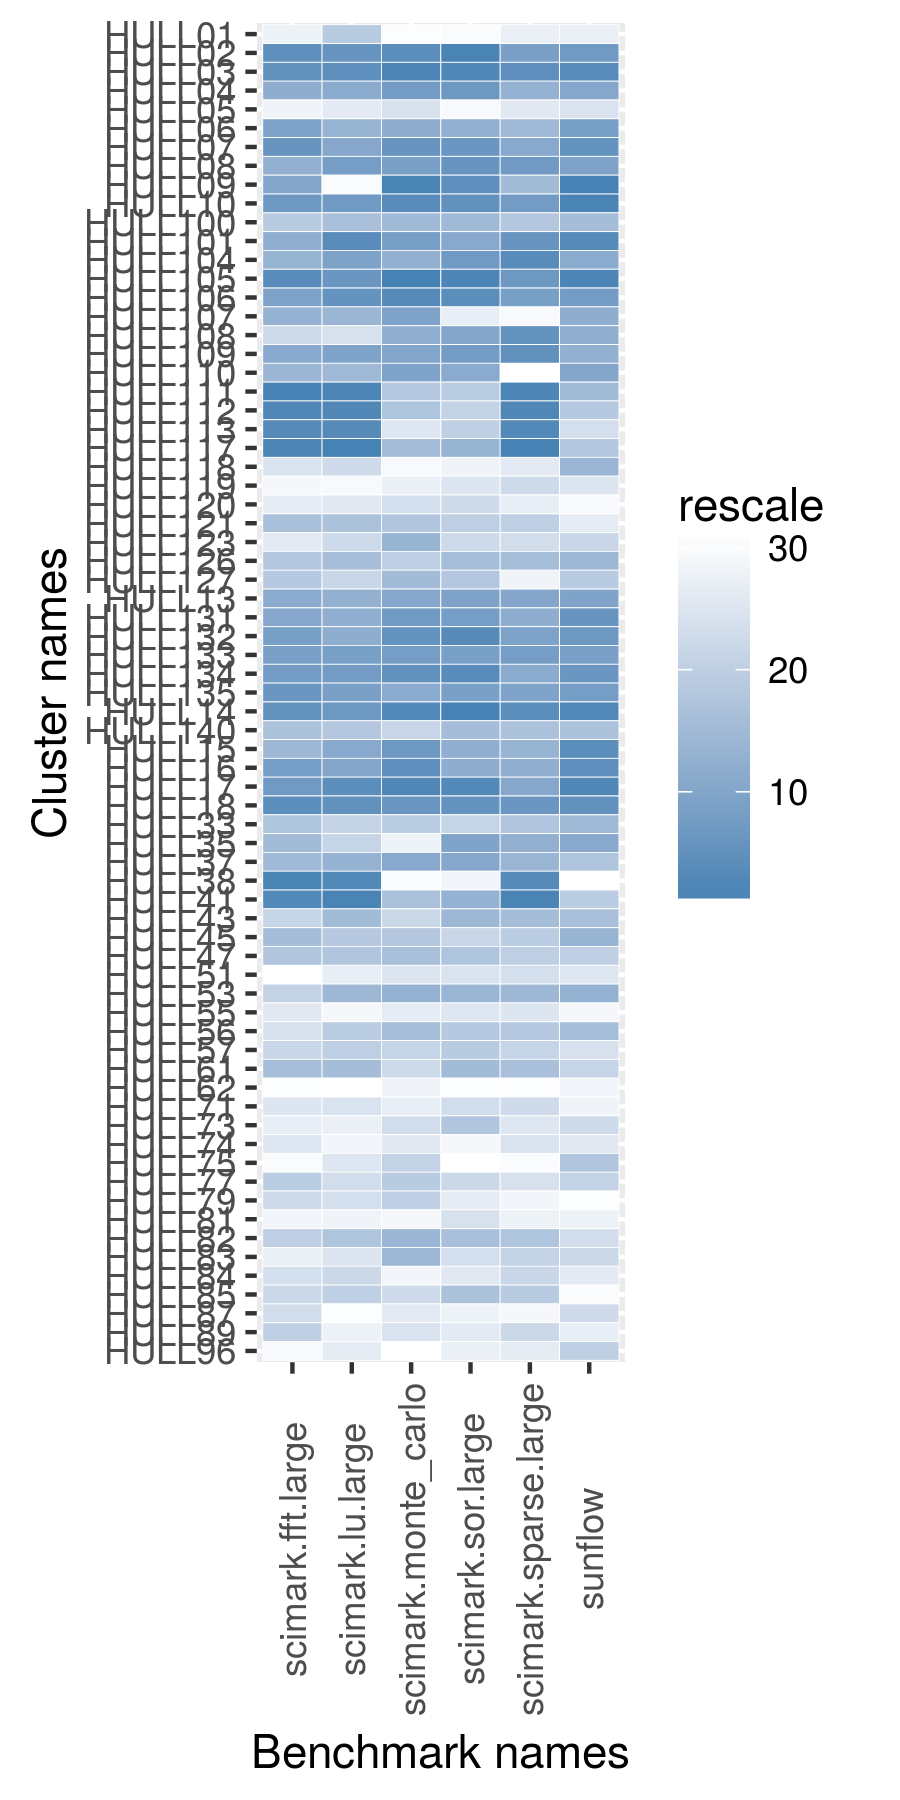

Data behind this chart, as committed beside it:
name, scimark.fft.large, scimark.lu.large, scimark.monte_carlo, scimark.sor.large, scimark.sparse.large, sunflow
HULL01, 25.82, 5.76, 35.32, 21.75, 17, 48.33
HULL02, 36.18, 6.77, 58.44, 35.78, 20.22, 81.24
HULL03, 36.08, 6.845, 59.2, 35.65, 21.09, 85.58
HULL04, 33.83, 6.359, 55.83, 33.7, 19.36, 67.18
HULL05, 25.69, 5.405, 38.39, 22.81, 17.6, 52.44
HULL06, 34.2, 5.958, 46.87, 29.73, 18.8, 76.25
HULL07, 35.85, 6.388, 57.36, 34.13, 19.8, 84.14
HULL08, 33.79, 6.568, 48.97, 34.5, 20.68, 71.69
HULL09, 34.11, 4.533, 59.35, 34.59, 18.75, 88.34
HULL10, 35.26, 6.644, 58.97, 34.56, 20.66, 86.89
HULL100, 29.56, 5.777, 39.37, 27.62, 18.66, 54.22
HULL101, 33.83, 6.905, 54.52, 30.88, 20.88, 85.69
HULL104, 32.55, 6.468, 45.58, 33.6, 21.49, 63.57
HULL105, 37.26, 6.747, 59.53, 35.7, 20.77, 86.35
HULL106, 34.33, 6.813, 59.02, 34.75, 20.28, 79.72
HULL107, 33.34, 5.908, 48.74, 25.61, 14.2, 58.23
HULL108, 28.65, 5.6, 46.24, 31.18, 20.93, 57.58
HULL109, 34.11, 6.464, 48.11, 33.31, 21.05, 56.18
HULL110, 32.27, 5.807, 48.2, 30.71, 12.17, 68.16
HULL111, 46.24, 11.08, 39.16, 27.4, 33.2, 54.39
HULL112, 45.65, 10.95, 39.26, 27.17, 33.04, 53.9
HULL113, 38.12, 9.751, 37.84, 27.25, 32.94, 52.72
HULL117, 45.98, 11.2, 39.34, 27.87, 33.72, 53.92
HULL118, 28.36, 5.657, 36.26, 24.7, 17.4, 54.75
HULL119, 25, 5.022, 36.86, 25.99, 18.14, 51.79
HULL120, 27.17, 5.411, 38.45, 26.28, 17.35, 43.17
HULL121, 30.26, 5.776, 39.26, 27.37, 18.54, 50.58
HULL123, 27.67, 5.675, 39.49, 26.49, 18.08, 53.11
HULL126, 29.9, 5.778, 39.08, 27.6, 18.69, 54.61
HULL127, 29.63, 5.705, 39.35, 27.54, 16.45, 53.85
HULL13, 34.11, 6.338, 48.07, 32.17, 19.92, 68.69
HULL131, 34.11, 6.341, 55.96, 32.95, 19.56, 83.67
HULL132, 34.55, 6.354, 57.65, 34.82, 20.04, 83.24
HULL133, 34.54, 6.541, 54.95, 32.91, 20.36, 75.92
HULL134, 34.69, 6.571, 58.21, 34.81, 19.75, 83.32
HULL135, 35.33, 6.528, 46.87, 32.85, 19.98, 76.63
HULL14, 35.99, 6.747, 59.05, 36.36, 21.21, 86.11
HULL140, 30.15, 5.77, 38.96, 27.61, 18.68, 54.15
HULL15, 32.16, 6.382, 57.04, 30.16, 19.09, 85.14
HULL16, 34.59, 6.442, 58.39, 30.53, 19.54, 84.97
HULL17, 35, 6.856, 59.07, 35.04, 19.91, 86.34
HULL18, 36.3, 6.823, 57.26, 34.54, 20.84, 84.66
HULL33, 30.07, 5.753, 39.12, 27.17, 18.66, 54.44
HULL35, 30.89, 5.715, 36.54, 31.44, 19.52, 63.8
HULL37, 31.84, 5.985, 47.14, 30.98, 18.97, 54.1
HULL38, 46, 10.76, 36.26, 24.5, 31.87, 29.85
HULL41, 44.71, 11.17, 39.28, 27.89, 33.72, 53.85
HULL43, 29.06, 5.791, 38.92, 27.66, 18.74, 54.19
HULL45, 30.37, 5.768, 39.19, 27, 18.57, 55.15
HULL47, 29.93, 5.771, 39.3, 27.55, 18.55, 53.44
HULL51, 20.88, 5.197, 37.89, 26, 17.97, 51.4
HULL53, 29.08, 5.817, 39.73, 27.81, 18.8, 55.55
HULL55, 27.69, 5.074, 37.09, 25.95, 17.88, 44.13
HULL56, 28.38, 5.759, 39.32, 27.51, 18.63, 54.21
HULL57, 29.04, 5.758, 39, 27.42, 18.46, 52.69
HULL61, 30.36, 5.779, 38.85, 27.61, 18.69, 53.19
HULL62, 21.46, 4.142, 36.45, 18.39, 13.71, 45.08
HULL71, 28.24, 5.527, 36.88, 26.27, 18.12, 47.58
HULL73, 26.62, 5.195, 38.8, 27.54, 17.88, 53.02
HULL74, 28.1, 5.102, 37.66, 24.26, 17.92, 51.07
... 11 more rows
